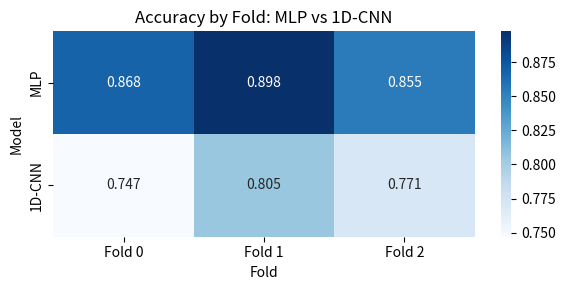
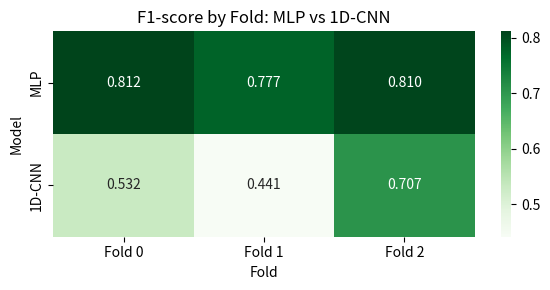
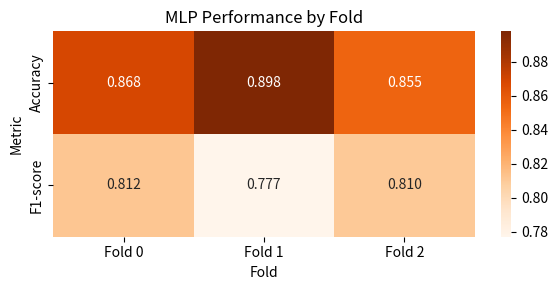
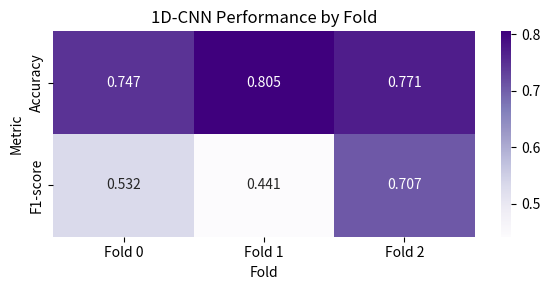

Recreate these plots in Python, in order.
import numpy as np
import pandas as pd
import matplotlib.pyplot as plt
import seaborn as sns

# ------------ 1. Data ------------

# best metrics by hand from logs
mlp_acc = [0.8684, 0.8979, 0.8547]
mlp_f1  = [0.8118, 0.7770, 0.8102]

cnn_acc = [0.7469, 0.8055, 0.7709]
cnn_f1  = [0.5320, 0.4414, 0.7069]

fold_labels = ['Fold 0', 'Fold 1', 'Fold 2']

# ------------ 2. Comparison heat map (accuracy) ------------

comp_acc = pd.DataFrame(
    [mlp_acc, cnn_acc],
    index=['MLP', '1D-CNN'],
    columns=fold_labels
)

plt.figure(figsize=(6, 3))
sns.heatmap(comp_acc, annot=True, fmt=".3f", cmap="Blues")
plt.title("Accuracy by Fold: MLP vs 1D-CNN")
plt.ylabel("Model")
plt.xlabel("Fold")
plt.tight_layout()
plt.show()

# If you prefer F1 comparison instead:
comp_f1 = pd.DataFrame(
    [mlp_f1, cnn_f1],
    index=['MLP', '1D-CNN'],
    columns=fold_labels
)

plt.figure(figsize=(6, 3))
sns.heatmap(comp_f1, annot=True, fmt=".3f", cmap="Greens")
plt.title("F1-score by Fold: MLP vs 1D-CNN")
plt.ylabel("Model")
plt.xlabel("Fold")
plt.tight_layout()
plt.show()

# ------------ 3. Separate heat map for MLP ------------

mlp_df = pd.DataFrame(
    {'Accuracy': mlp_acc, 'F1-score': mlp_f1},
    index=fold_labels
).T  # rows=metrics, cols=folds

plt.figure(figsize=(6, 3))
sns.heatmap(mlp_df, annot=True, fmt=".3f", cmap="Oranges")
plt.title("MLP Performance by Fold")
plt.ylabel("Metric")
plt.xlabel("Fold")
plt.tight_layout()
plt.show()

# ------------ 4. Separate heat map for 1D-CNN ------------

cnn_df = pd.DataFrame(
    {'Accuracy': cnn_acc, 'F1-score': cnn_f1},
    index=fold_labels
).T

plt.figure(figsize=(6, 3))
sns.heatmap(cnn_df, annot=True, fmt=".3f", cmap="Purples")
plt.title("1D-CNN Performance by Fold")
plt.ylabel("Metric")
plt.xlabel("Fold")
plt.tight_layout()
plt.show()
